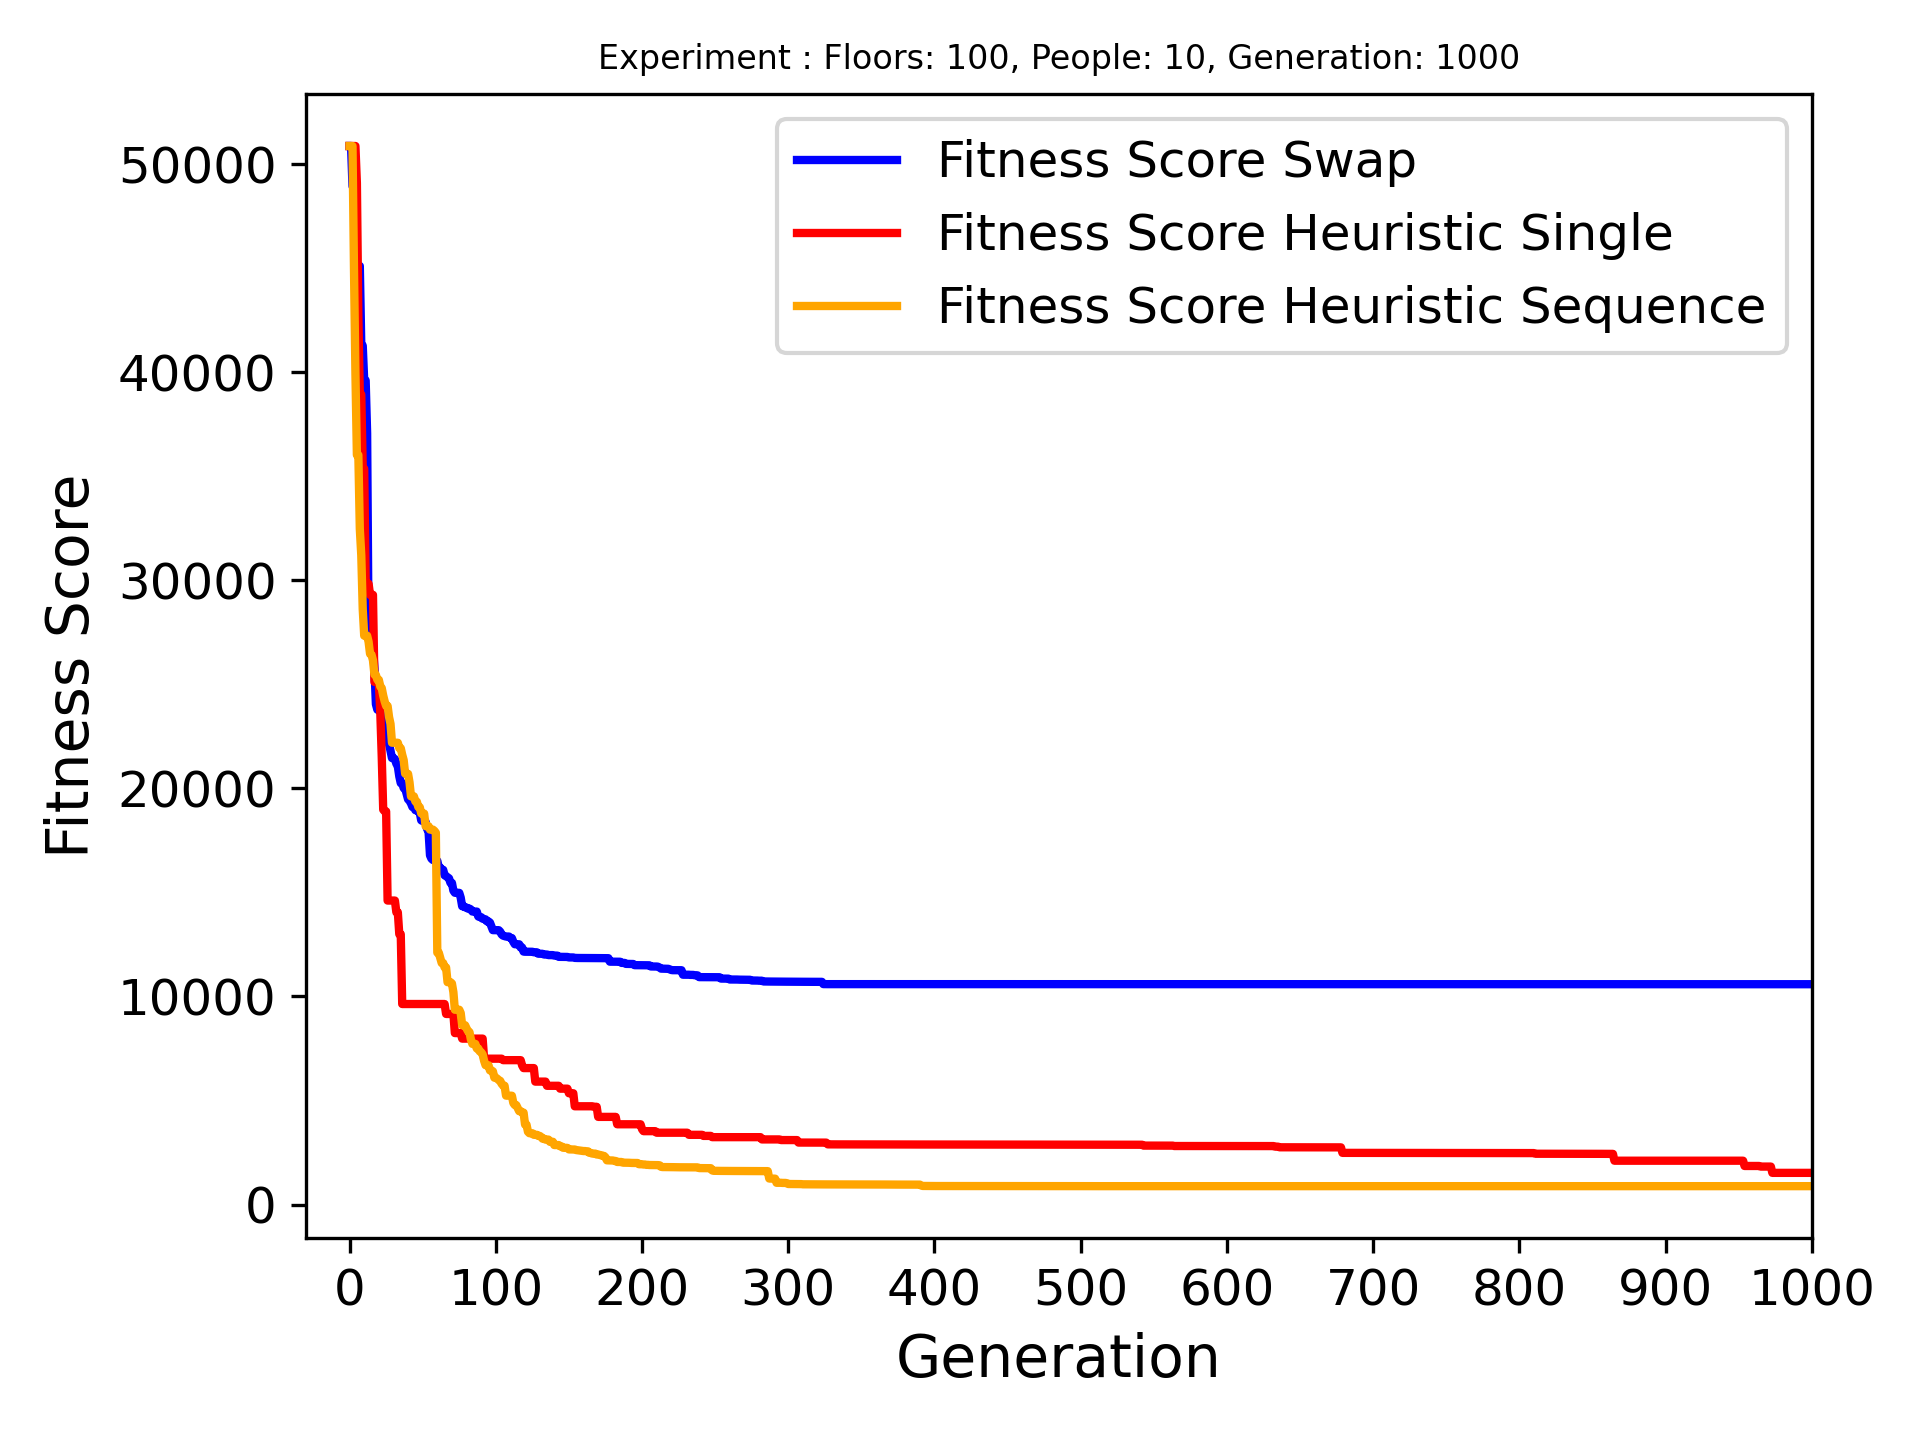

Source data for this figure (header and first rows):
Name, Crossover Name, Arrvied, Best Fitness, Best Genome, Genome Length
Floors: 100, People: 10, Generation: 100…, swap_last_halves, 9/10, 10587, [5, 8, 10, 11, 16, 18, 30, 32, 34, 47, 1…, 15
Floors: 100, People: 10, Generation: 100…, heuristic_crossover_single_gene, 10/10, 1522, [18, 18, 18, 32, 32, 32, 11, 17, 8, 8, 4…, 50
Floors: 100, People: 10, Generation: 100…, heuristic_crossover_sequense_of_genes, 10/10, 883, [5, 8, 10, 11, 16, 18, 30, 32, 34, 47, 1…, 17
